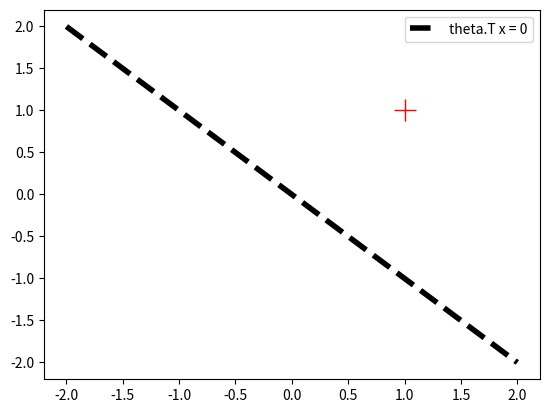

This chart was generated by the following Python code: (Note: this script raises an exception after producing the figure.)
!pip install numpy
!pip install matplotlib
!pip install scikit-learn
!pip install pandas
!pip install pydotplus

# NumPy is a Python library for efficient (vectorized) computations. 
import numpy as np # import library
# For this question we numpy array to:
#     1. represent the vectors 'theta' and 'x' as arrays.
#     2. compute dot product and sum of 'theta' and 'x' (many solutions possible)

# Represent the vectors as arrays. 
theta = np.array([2 ,3, 4]) 
x = np.array([1 ,2 ,3])

# Print the NumPy array representation of 'x' and 'theta' and their shapes. 
print('theta:\n', theta)
print('x:\n', x)
print('shapes:', x.shape, theta.shape) 
print('\nDo calculation by hand and check with np.dot or np.sum and *\n')

# Make a variable called 'dot_prod' and assign it the dot product of 'x' and 'theta'.
dot_prod = None
### YOUR CODE HERE
dot_prod = np.dot(theta, x)
dot_prod = np.sum(theta*x)
### END CODE

print('Dot prod is {0}'.format(dot_prod))

# Represent the vectors as arrays. 
theta = np.array([2 ,3, 4]) 
x = np.array([1 ,2 ,3])

print('x as 1 x 3 matrix:\n', x.reshape(1, 3))
# Make a variable called 'outer_prod' and assign it the outer product of 'x' and 'theta'. 
outer_prod = np.zeros(0) # dummy array - may be of wrong shape
### YOUR CODE HERE
outer_prod = x.reshape(3, 1) @ theta.reshape(1, 3)
outer_prod = np.outer(x, theta)
### END CODE

# Prints the outer product and its shape. 
print('Outer Product Shape Is', outer_prod.shape)
print('Outer Prodcut Is:\n', outer_prod)


# Ensure plots are in-line
%matplotlib inline

# MatplotLib is a library for plotting data. 
# Here we use it to:
#     1. plot the hyperplane 'theta.T*x=0' (.T means transpose)
#     2. plot the plus indicator at either (1,1) or (-1, -1). 
import matplotlib.pyplot as plt

# The line segment is represented by 'left_point' and 'right_point'. 
left_point = [-2, None]
right_point = [2, None]
plus_pos = [1, 1] #or [-1, -1]

# Assign the correct values to 'left_point', 'right_point' and 'plus_pos'.
### YOUR CODE 
plus_pos = [1, 1]
left_point = [-2, 2]
right_point = [2, -2]
### END CODE

# The following lines produce the plots. Try run the code.  
# See the documentation at https://matplotlib.org/contents.html
plt.plot([left_point[0], right_point[0]], [left_point[1], right_point[1]], 'k--', linewidth=4, label='theta.T x = 0')
plt.plot(plus_pos[0], plus_pos[1],'r', marker='+', markersize = 16, linewidth=4)
plt.legend()
plt.show()


# In python you can extract the i'th column by A[:, i-1] (notice that the columns are 0 indexed)
A = np.array([[-3, 6,6,6], [7,9,0,2], [42,0,3, -5], [0, 0, 7, 4]])
e3 = np.array([0,0,1,0])
e2 = np.array([0,1,0,0])

Ae3 = None
Ae2 = None
A4e3_2e2 = None

### YOUR CODE - FILL Ae3, Ae2, A4e3_2e2
Ae3 = A[:, 2]
Ae2 = A[:, 1]
A4e3_2e2 = 4*Ae3 + 2*Ae2
### END CODE

print('Ae3: ', Ae3)
print('Ae2: ', Ae2)
print('A(4e3+2e2): ', A4e3_2e2)


# Write the gradient in the lambda function below (instead of None).
f = lambda x: (0.5*x+2)**2
nablaf = lambda x: None
hessian = lambda x: None

### YOUR CODE HERE
nablaf = lambda x: 2*(0.5*x + 2)*0.5
hessian = lambda x: 0.5
### END CODE

import inspect
print('nablaf: ', inspect.getsource(nablaf))
print('hessian: ', inspect.getsource(hessian))
z = 1.0/2.0
nabla_f_z = nablaf(z)
print("f'(1/2): ", nabla_f_z)
xs = np.linspace(-3, 3, 300)
plt.plot(xs, [f(y) for y in xs], 'b-', label='f(x)')
tangent_x = [z-1, z+1]
tangent_y = [f(z) - nabla_f_z, f(z) + nabla_f_z]
plt.plot(tangent_x, tangent_y, 'r-', label='Derivative at {0}'.format(z))
plt.legend()
plt.show()

# Write the matrix of derivatives in the lambda function below
# Remember that pow is ** in python
nablaf = lambda x: (None, None)

### YOUR CODE HERE
nablaf = lambda x: (x[1] + 2*x[0]*x[1], x[0] + x[0]**2) 
### END CODE

x = np.array([2.0, 3.0])
print('nabla f(2,3): ', nablaf(x))


# Write the expected value as a function of n in the lambda function below
en = lambda n: None

### YOUR CODE HERE
en = lambda n: (n+1)/2
### END CODE

print('for n = 10: teachers guess 5.5: ', en(10))
print('for n = 2: teachers guess 1.5: ', en(2))


dice_events = [(i,j, i+j) for i in range(1,7) for j in range(1,7)]
print('The possible events (d_1, d_2, d_1+d_2): \n', dice_events,'\n')
matrix_of_events = np.array(dice_events) 
print('As a matrix:\n', matrix_of_events)

m = matrix_of_events # shortcut

print('\nLet\'s figure out what is P( d1+d2=7 | d1=4 ):')
d1_filter = m[:,0] == 4 # filter that finds all 4's in the first column, which is d_1
print('\n Number of events where d1 equals 4:', d1_filter.sum())
print(' How many of these have d1+d2 = 7? To answer this, let\'s see the possibilities!')
fm = m[d1_filter,:] # extract d_1 = 4 using the filter
print(' The following are all the events where d1 equals 4:\n', fm)

print('\n Hence:\n  P(X=7 | d_1 = 4) = {0}/{1} = {2}'.format((fm[:,2]==7).sum(), d1_filter.sum(), (fm[:,2]==7).mean())) # more filters and use np.sum, np.mean to compute the probabilities
print('\nYou should be able to answer the remaining questions the same way\n')

px_12_and_d1_6 = None
pd1_6_given_X_12 = None
pd1_5_given_X_11 = None

### YOUR CODE HERE
px_12_and_d1_6 = np.mean(np.logical_and(m[:,2] == 12, m[:,0] == 6))

f3 = m[m[:,2] == 12]
pd1_6_given_X_12 = np.mean(f3[:,0] == 6)

f4 = m[m[:,2] == 11]
pd1_5_given_X_11 = np.mean(f4[:,0] == 5)
### END CODE

print('P(X=12 and d_1 =6): ', px_12_and_d1_6)
print('P(d_1=6 given X= 12): ', pd1_6_given_X_12)
print('P(d_1=5 given X= 11): ', pd1_5_given_X_11)

x = np.array([1, 1, 1, 2, 2, 2])
y = np.array([1, 2, 3, 1, 2, 3])
xplusy = x+y
pxy = np.array([0.1, 0.1, 0.2, 0.1, 0.2,0.3])
m = np.c_[x, y, xplusy, pxy]
print('matrix:\n X, Y, X+Y, P(X, Y)')
print(m)
print('Sum of the values in the probability column:', m[:, 3].sum(),'\n')

pxplusy4 = -1

pxis1 = m[m[:,0] == 1, 3].sum()
### YOUR CODE HERE
pxplusy4 = m[m[:, 2] == 4, 3].sum()
### END CODE

print('P(X=1): ', pxis1)
print('P(X+Y=4): ', pxplusy4)


